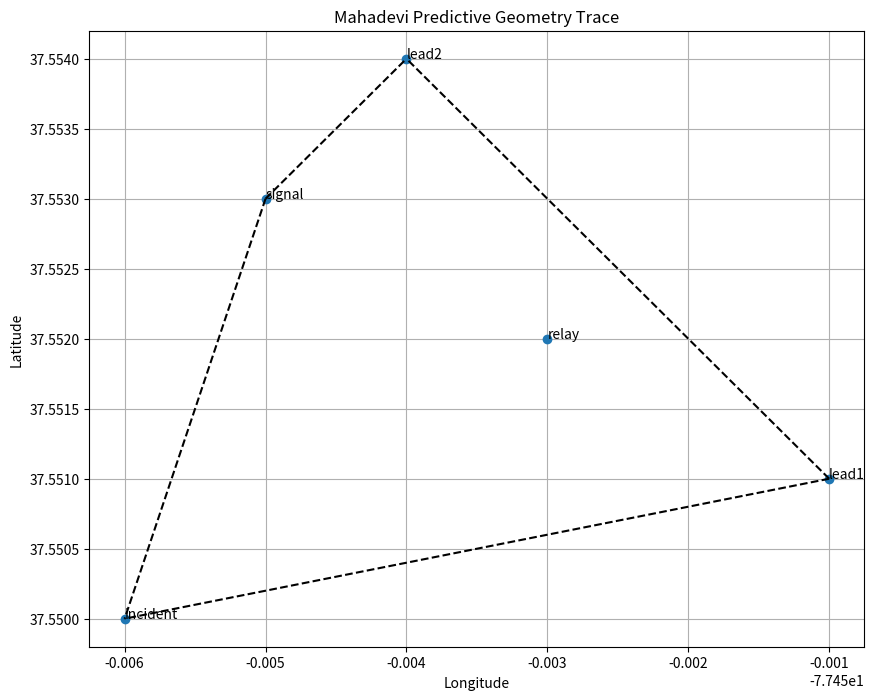

Reproduce this figure in Python.
# mahadevi_trace_geometry.py
# TGDK Predictive Geometry Engine – Mahadevi
# Copyright TGDK. All rights reserved.

import numpy as np
from scipy.spatial import ConvexHull, distance_matrix
import matplotlib.pyplot as plt

class MahadeviTraceGeometry:
    def __init__(self):
        self.points = []
        self.labels = []

    def ingest(self, lat, lon, label="unclassified"):
        self.points.append((lat, lon))
        self.labels.append(label)

    def generate_convex_hull(self):
        if len(self.points) < 3:
            print("[Mahadevi] Not enough points for convex geometry.")
            return None
        coords = np.array(self.points)
        hull = ConvexHull(coords)
        return hull

    def plot_geometry(self, output_path="mahadevi_geometry.png"):
        if len(self.points) < 3:
            print("[Mahadevi] Insufficient data for plotting geometry.")
            return

        coords = np.array(self.points)
        hull = self.generate_convex_hull()
        plt.figure(figsize=(10, 8))
        plt.plot(coords[:, 1], coords[:, 0], 'o', label="Trace Points")

        # Convex hull boundary
        for simplex in hull.simplices:
            plt.plot(coords[simplex, 1], coords[simplex, 0], 'k--')

        # Annotate labels
        for i, label in enumerate(self.labels):
            plt.annotate(label, (coords[i][1], coords[i][0]))

        plt.title("Mahadevi Predictive Geometry Trace")
        plt.xlabel("Longitude")
        plt.ylabel("Latitude")
        plt.grid(True)
        plt.savefig(output_path)
        print(f"[Mahadevi] Geometry trace saved to {output_path}")

    def pairwise_distances(self):
        if len(self.points) < 2:
            print("[Mahadevi] Not enough points for distance computation.")
            return []
        coords = np.array(self.points)
        return distance_matrix(coords, coords)

if __name__ == "__main__":
    mahadevi = MahadeviTraceGeometry()

    # Sample geospatial input
    mahadevi.ingest(37.551, -77.451, "lead1")
    mahadevi.ingest(37.554, -77.454, "lead2")
    mahadevi.ingest(37.550, -77.456, "incident")
    mahadevi.ingest(37.553, -77.455, "signal")
    mahadevi.ingest(37.552, -77.453, "relay")

    mahadevi.plot_geometry()
    distances = mahadevi.pairwise_distances()